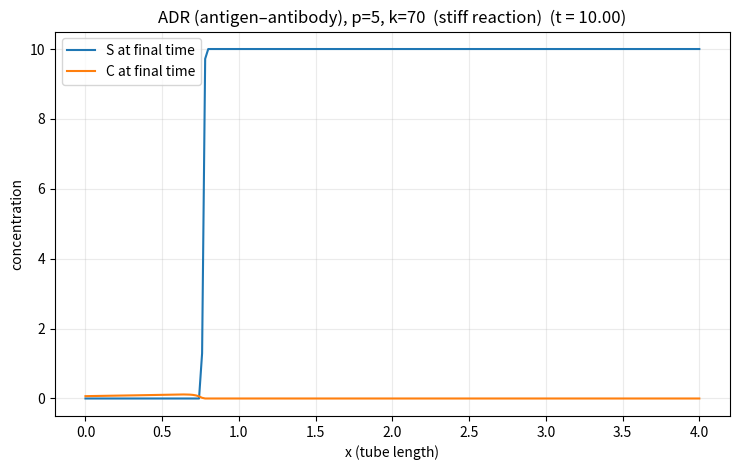
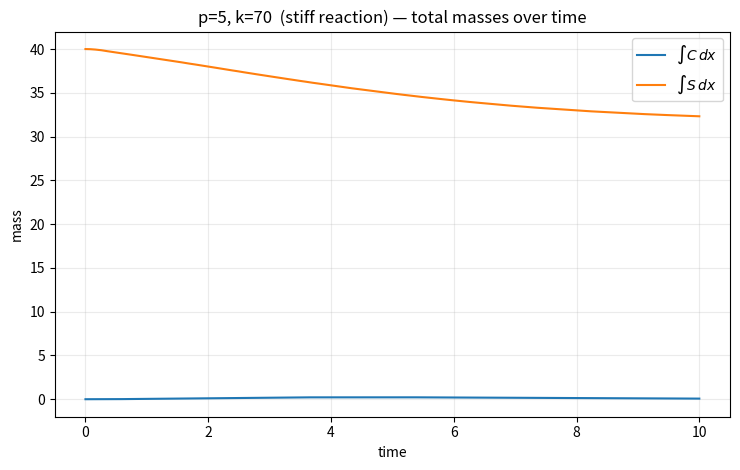
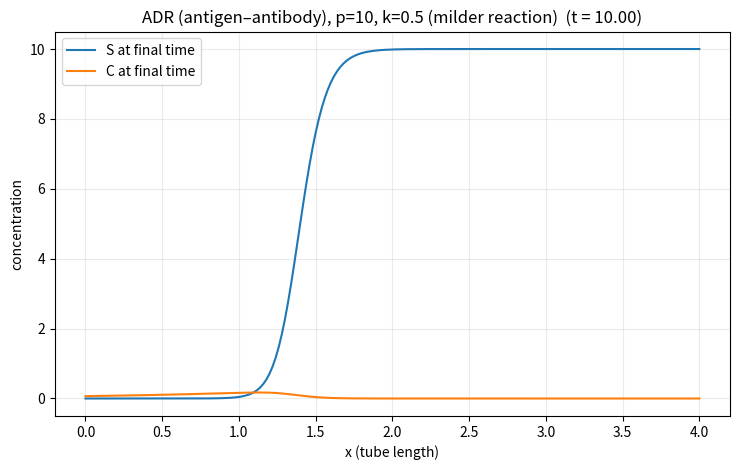
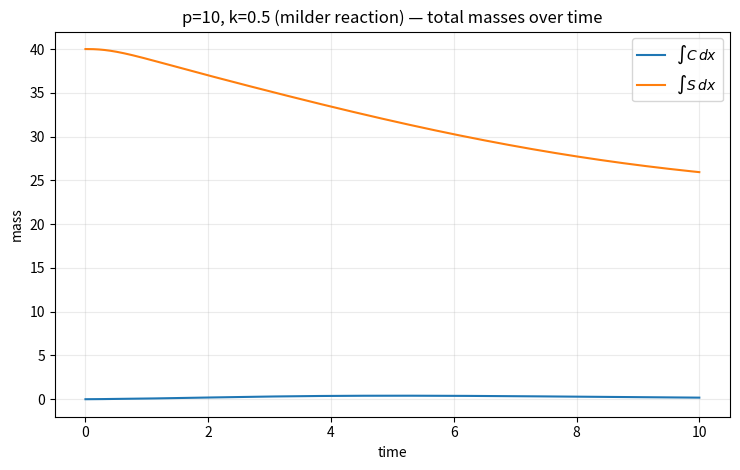

These figures' Python source, in order:
#!/usr/bin/env python3
# -*- coding: utf-8 -*-
"""
Advection–Diffusion–Reaction (Antigen–Antibody) in 1D
-----------------------------------------------------

We solve on x in [0, L], t in [0, T]:

    ∂t C + (u/w) ∂x C = (v/w) ∂xx C - (k/w) S C
    ∂t S              =            - p k C S

C(x,t): antigen concentration
S(x,t): antibody concentration

- w:   "volume/porosity" scaling (dimensionless here)
- u:   advection speed (>0 means flow from left to right)
- v:   diffusion coefficient
- k,p: reaction parameters (reaction rate k, interaction factor p)

BCs/ICs (used in this script):
  - Left boundary (x=0): Dirichlet C(0,t) = c_d(t)
  - Right boundary (x=L): Neumann  ∂x C(L,t) = 0  (implemented as C_M = C_{M-1})
  - Initial conditions: C(x,0)=0,  S(x,0)=s0 (constant)

Numerics
--------
We use **operator splitting**:

1) Advection–Diffusion (AD) step: explicit (upwind for advection + FTCS for diffusion)
   Stability (rough guideline for explicit AD):
       a = u*dt/(w*dx), b = v*dt/(w*dx^2), and require  2*b + |a| <= 1.

2) Reaction (R) step: **solved exactly, pointwise** (no time-step restriction from reaction).
   For the local system during reaction:
        dC/dt = -(k/w) S C
        dS/dt = - p k  C S
   There is an invariant  I = S - p w C  (constant during R step).
   Then with dt and I:
      - set alpha = (k/w) * I, beta = p * k
      - if alpha != 0:
            C_{n+1} = (C* e^{-alpha dt}) / (1 + (beta/alpha) C (1 - e^{-alpha dt}))
            S_{n+1} = I + p w C_{n+1}
        else:
            C_{n+1} = C / (1 + beta C dt)
            S_{n+1} = I + p w C_{n+1}

We provide two split schemes:
- Lie splitting  :     (AD) -> (R)
- Strang splitting: (R/2) -> (AD) -> (R/2)   (higher time accuracy)

What you get when you run this file:
- Spatial profiles C(x,T) and S(x,T) for a couple of (p,k) scenarios
- Time evolution of masses ∫C dx and ∫S dx (trapezoidal rule)
- Stability report for the AD step

Dependencies: numpy, matplotlib

[redacted]
"""

from __future__ import annotations
import numpy as np
import matplotlib.pyplot as plt


# -----------------------------
# Problem setup / source term
# -----------------------------

def cd_default(t: float) -> float:
    """Left boundary concentration C(0,t). Feel free to customize."""
    # A smooth pulse: rises then decays (units-free)
    return t * np.exp(-0.5 * t)


# -----------------------------
# Utilities (stability & mass)
# -----------------------------

def stability_numbers(w: float, u: float, v: float, dx: float, dt: float) -> tuple[float, float, float]:
    """Return (a, b, CFL) where:
       a = u*dt/(w*dx),  b = v*dt/(w*dx^2),  CFL = 2*b + |a| (should be <= 1)."""
    a = u * dt / (w * dx)
    b = v * dt / (w * dx * dx)
    return a, b, 2.0 * b + abs(a)


def trapz_mass(X: np.ndarray, Y: np.ndarray) -> float:
    """∫ Y(x) dx on grid X using the trapezoidal rule."""
    return np.trapz(Y, X)


# -----------------------------
# Reaction step (exact, local)
# -----------------------------

def reaction_exact(C: np.ndarray, S: np.ndarray, dt: float, w: float, k: float, p: float) -> tuple[np.ndarray, np.ndarray]:
    """
    Exact local solution for the reaction-only system over one time step dt.
    Works element-wise on vectors C, S.

    Invariant: I = S - p*w*C is constant during this substep.
    """
    I = S - p * w * C
    alpha = (k / w) * I      # could be zero
    beta = p * k

    Cn1 = np.empty_like(C)
    # exp(-alpha dt)
    E = np.exp(-alpha * dt)
    mask = np.abs(alpha) > 1e-12  # generic tolerance

    # General case (alpha != 0)
    Cn1[mask] = (C[mask] * E[mask]) / (1.0 + (beta / alpha[mask]) * C[mask] * (1.0 - E[mask]))
    # Limit case (alpha ~ 0)
    Cn1[~mask] = C[~mask] / (1.0 + beta * C[~mask] * dt)

    Sn1 = I + p * w * Cn1

    # safety clamp to avoid negative round-off
    Cn1 = np.clip(Cn1, 0.0, None)
    Sn1 = np.clip(Sn1, 0.0, None)
    return Cn1, Sn1


# -------------------------------------------
# Advection–diffusion explicit (upwind+FTCS)
# -------------------------------------------

def advection_diffusion_explicit(C: np.ndarray,
                                 dt: float, dx: float,
                                 w: float, u: float, v: float,
                                 left_value: float,
                                 right_bc: str = "neumann") -> np.ndarray:
    """
    One explicit AD step (no reaction), with upwind for advection (u>=0 assumed) and FTCS for diffusion.
    Boundaries:
      - left Dirichlet: C(0) = left_value
      - right: 'neumann' (dC/dx=0) or 'dirichlet0' (C=0)
    """
    M = C.size - 1
    Cn = C
    Cn1 = Cn.copy()

    a = u * dt / (w * dx)              # upwind for u>=0
    b = v * dt / (w * dx * dx)

    # interior nodes j = 1..M-1
    Cn1[1:M] = (Cn[1:M]
                - a * (Cn[1:M] - Cn[0:M-1])
                + b * (Cn[2:M+1] - 2.0 * Cn[1:M] + Cn[0:M-1]))

    # left Dirichlet
    Cn1[0] = left_value

    # right boundary
    if right_bc.lower() == "neumann":
        Cn1[M] = Cn1[M - 1]
    elif right_bc.lower() == "dirichlet0":
        Cn1[M] = 0.0
    else:
        raise ValueError("Unknown right_bc. Use 'neumann' or 'dirichlet0'.")

    # positivity (optional)
    Cn1 = np.clip(Cn1, 0.0, None)
    return Cn1


# -----------------------------
# Splitting time integrators
# -----------------------------

def step_lie_split(C: np.ndarray, S: np.ndarray,
                   dt: float, dx: float, w: float, u: float, v: float,
                   k: float, p: float, cd, t_next: float,
                   right_bc: str = "neumann") -> tuple[np.ndarray, np.ndarray]:
    """Lie splitting: (AD) then (R)."""
    # AD step
    C_star = advection_diffusion_explicit(C, dt, dx, w, u, v, left_value=cd(t_next), right_bc=right_bc)
    # R step (exact)
    C_next, S_next = reaction_exact(C_star, S, dt, w, k, p)
    return C_next, S_next


def step_strang_split(C: np.ndarray, S: np.ndarray,
                      dt: float, dx: float, w: float, u: float, v: float,
                      k: float, p: float, cd, t_curr: float,
                      right_bc: str = "neumann") -> tuple[np.ndarray, np.ndarray]:
    """Strang splitting: (R, dt/2) -> (AD, dt) -> (R, dt/2)."""
    # R half
    C_half, S_half = reaction_exact(C, S, 0.5 * dt, w, k, p)
    # AD full
    C_star = advection_diffusion_explicit(C_half, dt, dx, w, u, v, left_value=cd(t_curr + dt), right_bc=right_bc)
    # R half
    C_next, S_next = reaction_exact(C_star, S_half, 0.5 * dt, w, k, p)
    return C_next, S_next


# -----------------------------
# Solvers (time loops)
# -----------------------------

def solve_split(L: float, M: int, T: float, N: int,
                w: float, u: float, v: float,
                p: float, k: float, s0: float,
                cd=cd_default,
                method: str = "lie",
                right_bc: str = "neumann",
                report_stability: bool = True) -> tuple[np.ndarray, np.ndarray, np.ndarray, np.ndarray, np.ndarray]:
    """
    Solve the ADR system using operator splitting (Lie or Strang).
    Returns (X, times, C, S, masses) where:
        X     shape (M+1,)
        times shape (N+1,)
        C,S   shape (M+1, N+1)
        masses: dict with 'massC', 'massS' (shape (N+1,))
    """
    dx, dt = L / M, T / N
    X = np.linspace(0.0, L, M + 1)
    times = np.linspace(0.0, T, N + 1)

    a, b, cfl = stability_numbers(w, u, v, dx, dt)
    if report_stability:
        print(f"[AD stability] a={a:.3f}, b={b:.3f}, 2b+|a|={cfl:.3f}  (should be ≤ 1 for explicit AD)")

    C = np.zeros((M + 1, N + 1))
    S = np.ones((M + 1, N + 1)) * s0

    # mass arrays
    massC = np.zeros(N + 1)
    massS = np.zeros(N + 1)
    massC[0] = trapz_mass(X, C[:, 0])
    massS[0] = trapz_mass(X, S[:, 0])

    # choose stepping function
    if method.lower() == "lie":
        stepper = lambda c, s, n: step_lie_split(
            c, s, dt, dx, w, u, v, k, p, cd, times[n + 1], right_bc
        )
    elif method.lower() == "strang":
        stepper = lambda c, s, n: step_strang_split(
            c, s, dt, dx, w, u, v, k, p, cd, times[n], right_bc
        )
    else:
        raise ValueError("Unknown method. Use 'lie' or 'strang'.")

    # time loop
    for n in range(N):
        C[:, n + 1], S[:, n + 1] = stepper(C[:, n], S[:, n], n)
        massC[n + 1] = trapz_mass(X, C[:, n + 1])
        massS[n + 1] = trapz_mass(X, S[:, n + 1])

    masses = {"massC": massC, "massS": massS}
    return X, times, C, S, masses


# -----------------------------
# Plot helpers
# -----------------------------

def plot_profiles(X: np.ndarray, C: np.ndarray, S: np.ndarray, t_label: str, title: str):
    plt.figure(figsize=(7.5, 4.8))
    plt.plot(X, S, label="S at final time")
    plt.plot(X, C, label="C at final time")
    plt.xlabel("x (tube length)")
    plt.ylabel("concentration")
    plt.title(title + f"  ({t_label})")
    plt.legend()
    plt.grid(True, alpha=0.25)
    plt.tight_layout()


def plot_masses(times: np.ndarray, masses: dict, title: str):
    plt.figure(figsize=(7.5, 4.8))
    plt.plot(times, masses["massC"], label=r"$\int C\,dx$")
    plt.plot(times, masses["massS"], label=r"$\int S\,dx$")
    plt.xlabel("time")
    plt.ylabel("mass")
    plt.title(title + " — total masses over time")
    plt.legend()
    plt.grid(True, alpha=0.25)
    plt.tight_layout()


# -----------------------------
# Demo / scenarios
# -----------------------------

def demo():
    # Common parameters (feel free to tweak)
    s0 = 10.0   # initial antibody concentration
    w  = 0.9
    u  = 0.4
    v  = 0.01
    L  = 4.0
    M  = 200    # space steps  -> dx = L/M = 0.02
    T  = 10.0
    N  = 1000   # time steps   -> dt = T/N = 0.01
    method = "strang"   # "lie" or "strang"

    scenarios = [
        # (p, k, label)
        (5.0, 70.0,  "p=5, k=70  (stiff reaction)"),
        (10.0, 0.5,  "p=10, k=0.5 (milder reaction)"),
    ]

    for p, k, label in scenarios:
        print(f"\n=== Running {label} [{method} splitting] ===")
        X, times, C, S, masses = solve_split(
            L, M, T, N, w, u, v, p, k, s0,
            cd=cd_default, method=method, right_bc="neumann", report_stability=True
        )
        # final time profiles
        plot_profiles(X, C[:, -1], S[:, -1], t_label=f"t = {times[-1]:.2f}",
                      title=f"ADR (antigen–antibody), {label}")
        # mass evolution
        plot_masses(times, masses, title=label)

    plt.show()


# -----------------------------
# Entry point
# -----------------------------

if __name__ == "__main__":
    demo()
